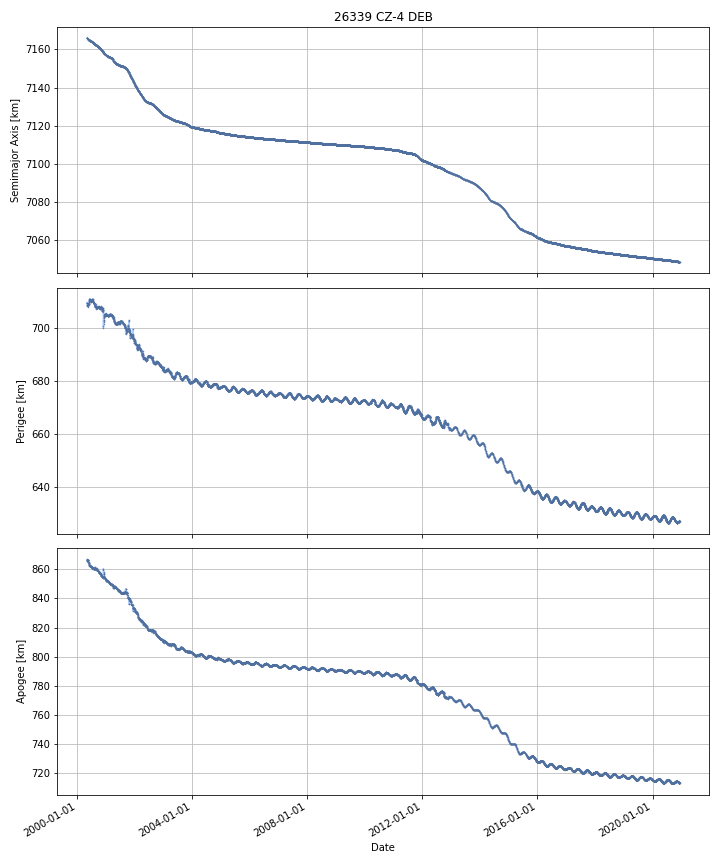

The file beside this chart, header and first rows:
DATE, SEMIMAJOR_AXIS, PERIAPSIS, APOAPSIS, DOT_SEMIMAJOR_AXIS, DOT_PERIAPSIS, DOT_APOAPSIS
2000-05-04, 7166, 709.8, 865.9, , , 
2000-05-05, 7166, 709.7, 865.9, -0.0421, -0.04485, -0.03936
2000-05-06, 7166, 709.7, 865.8, -0.0421, -0.04485, -0.03936
2000-05-07, 7166, 709.6, 865.8, -0.04487, -0.04005, -0.04969
2000-05-08, 7166, 708.9, 866.5, -0.04349, -0.7651, 0.6782
2000-05-09, 7166, 708.8, 866.5, -0.01532, -0.05983, 0.02918
2000-05-10, 7166, 708.8, 866.5, -0.01327, 0.01003, -0.03658
2000-05-11, 7166, 708.5, 866.7, -0.01041, -0.2807, 0.2599
2000-05-12, 7166, 708.7, 866.5, -0.02696, 0.1351, -0.1891
2000-05-13, 7166, 708.7, 866.4, -0.03127, 0.06814, -0.1307
2000-05-14, 7166, 708.7, 866.3, -0.0335, 0.00272, -0.06972
2000-05-15, 7166, 708.7, 866.3, -0.03441, -0.01389, -0.05494
2000-05-16, 7166, 708.8, 866.1, -0.0447, 0.1034, -0.1928
2000-05-17, 7166, 708.8, 866.1, -0.04421, -0.06716, -0.02127
2000-05-18, 7165, 708.2, 866.5, -0.05226, -0.5061, 0.4016
2000-05-19, 7165, 708.3, 866.3, -0.06584, 0.003878, -0.1356
2000-05-20, 7165, 708.7, 865.7, -0.0601, 0.4699, -0.59
2000-05-21, 7165, 709, 865.3, -0.07899, 0.292, -0.45
2000-05-22, 7165, 709.2, 864.9, -0.07723, 0.2103, -0.3648
2000-05-23, 7165, 709.2, 864.8, -0.06039, 0.008411, -0.1292
2000-05-24, 7165, 709.3, 864.7, -0.05127, 0.03436, -0.1369
2000-05-25, 7165, 709.2, 864.6, -0.05203, -0.08782, -0.01625
2000-05-26, 7165, 709.2, 864.5, -0.05126, -0.01335, -0.08917
2000-05-27, 7165, 709.2, 864.4, -0.04174, 0.03355, -0.117
2000-05-28, 7165, 709.4, 864.2, -0.02968, 0.1514, -0.2107
2000-05-29, 7165, 709.5, 864, -0.02623, 0.1935, -0.246
2000-05-30, 7165, 709.7, 863.7, -0.03005, 0.195, -0.255
2000-05-31, 7165, 709.8, 863.6, -0.01997, 0.04004, -0.07999
2000-06-01, 7165, 710, 863.4, -0.008472, 0.234, -0.2509
2000-06-02, 7165, 710.2, 863.2, -0.0216, 0.148, -0.1912
2000-06-03, 7165, 710.4, 862.9, -0.01317, 0.2332, -0.2595
2000-06-04, 7165, 710.6, 862.7, -0.01292, 0.2024, -0.2282
2000-06-05, 7165, 710.8, 862.5, -0.008598, 0.1998, -0.217
2000-06-06, 7165, 710.8, 862.4, -0.009952, 0.05273, -0.07264
2000-06-07, 7165, 710.9, 862.3, -0.01386, 0.05314, -0.08086
2000-06-08, 7165, 710.9, 862.3, -0.01376, 0.02665, -0.05417
2000-06-09, 7165, 711, 862.2, -0.01799, 0.09543, -0.1314
2000-06-10, 7165, 711.1, 862.1, -0.02128, 0.0323, -0.07486
2000-06-11, 7165, 710.9, 862.2, -0.02945, -0.2009, 0.142
2000-06-12, 7165, 710.7, 862.3, -0.02749, -0.1486, 0.09358
2000-06-13, 7165, 710.5, 862.4, -0.03871, -0.1867, 0.1093
2000-06-14, 7165, 710.6, 862.2, -0.03355, 0.1174, -0.1844
2000-06-15, 7165, 710.8, 862, -0.02295, 0.1529, -0.1988
2000-06-16, 7165, 710.7, 862.1, -0.02746, -0.07934, 0.02441
2000-06-17, 7164, 710.6, 862.1, -0.03175, -0.07594, 0.01245
2000-06-18, 7164, 710.5, 862.1, -0.03143, -0.1289, 0.06608
2000-06-19, 7164, 710.5, 862.1, -0.02659, -0.03433, -0.01885
2000-06-20, 7164, 710.3, 862.2, -0.0229, -0.1428, 0.09705
2000-06-21, 7164, 710.6, 861.9, -0.02232, 0.2501, -0.2947
2000-06-22, 7164, 710.3, 862.1, -0.01833, -0.2323, 0.1956
2000-06-23, 7164, 710, 862.5, -0.01896, -0.3858, 0.3479
2000-06-24, 7164, 710, 862.4, -0.01972, 0.07465, -0.1141
2000-06-25, 7164, 710.3, 862.1, -0.01876, 0.2411, -0.2786
2000-06-26, 7164, 710.4, 861.9, -0.02209, 0.1152, -0.1594
2000-06-27, 7164, 710.5, 861.8, -0.01921, 0.05867, -0.09709
2000-06-28, 7164, 710.5, 861.7, -0.01893, 0.046, -0.08386
2000-06-29, 7164, 710.5, 861.7, -0.02186, 0.0331, -0.07682
2000-06-30, 7164, 710.6, 861.6, -0.02181, 0.02442, -0.06804
2000-07-01, 7164, 710.5, 861.6, -0.01978, -0.0349, -0.00467
2000-07-02, 7164, 710.4, 861.6, -0.01674, -0.08037, 0.04689
... 7,465 more rows
